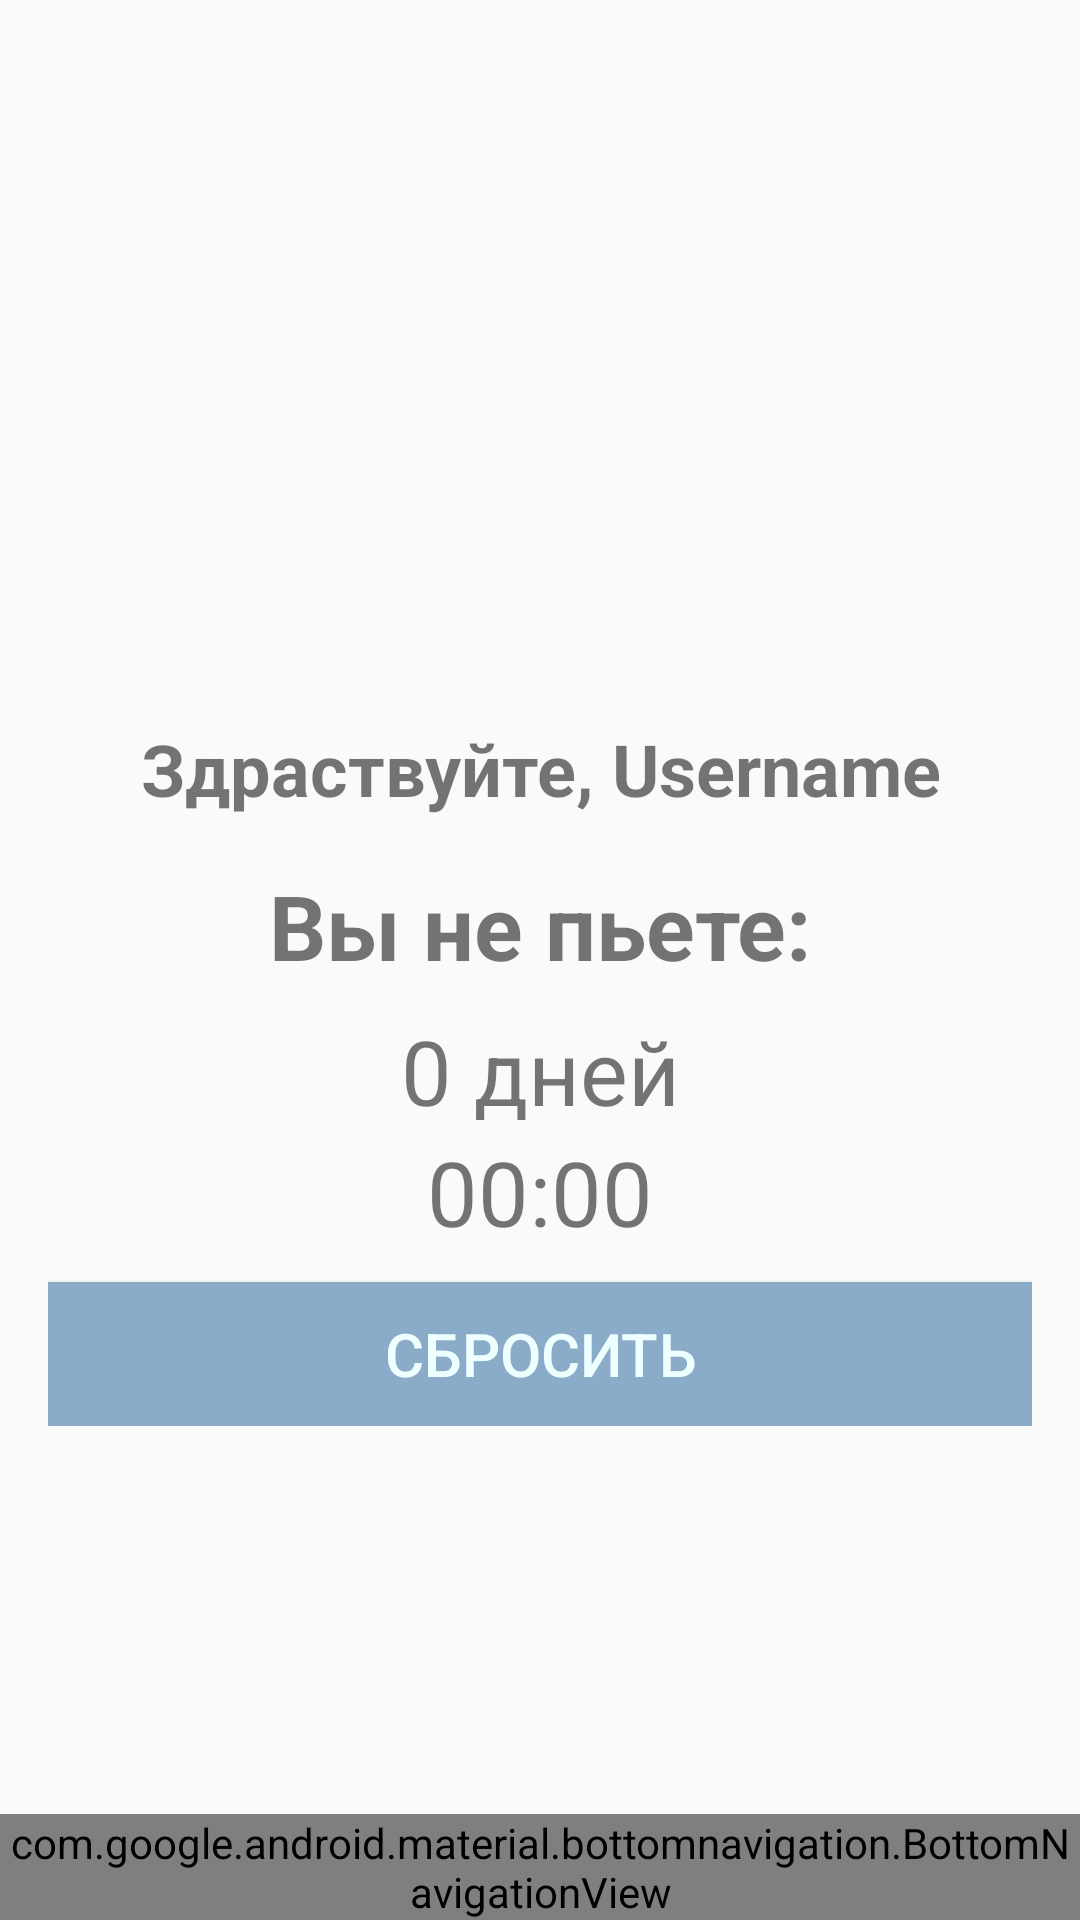

This screen was rendered from an Android layout file. Write that file and the resources it references.
<!-- AndroidManifest.xml: application theme AppTheme -->
<!-- res/layout/fragment_main.xml -->
<?xml version="1.0" encoding="utf-8"?>
<RelativeLayout xmlns:android="http://schemas.android.com/apk/res/android"
    xmlns:app="http://schemas.android.com/apk/res-auto"
    xmlns:ads="http://schemas.android.com/apk/res-auto"
    xmlns:tools="http://schemas.android.com/tools"
    android:layout_width="match_parent"
    android:layout_height="match_parent"
    android:orientation="vertical"
    tools:context=".screens.main.MainFragment">

    <LinearLayout
        android:layout_width="match_parent"
        android:layout_height="wrap_content"
        android:orientation="vertical"
        tools:context=".view.MainActivity">

        <LinearLayout
            android:layout_width="match_parent"
            android:layout_height="wrap_content"
            android:orientation="vertical"
            android:padding="16dp">
            <ImageView
                android:id="@+id/logoImageView"
                android:layout_marginTop="@dimen/app_margin"
                android:layout_width="200dp"
                android:layout_height="200dp"
                android:layout_gravity="center_horizontal"
                android:src="@drawable/logo" />

            <TextView
                android:id="@+id/helloUsernameTextView"
                android:layout_width="match_parent"
                android:layout_height="wrap_content"
                android:text="Здраствуйте, Username"
                android:textSize="24sp"
                android:textStyle="bold"
                android:gravity="center_horizontal"
                android:padding="8dp" />
            <TextView
                android:layout_width="match_parent"
                android:layout_height="wrap_content"
                android:text="@string/youArntDrink"
                android:textSize="30sp"
                android:textStyle="bold"
                android:gravity="center_horizontal"
                android:padding="8dp" />

            <TextView
                android:id="@+id/daysTextView"
                android:layout_width="match_parent"
                android:layout_height="wrap_content"
                android:text="0 дней"
                android:textSize="30sp"
                android:gravity="center_horizontal" />
            <TextView
                android:id="@+id/timeTextView"
                android:layout_width="match_parent"
                android:layout_height="wrap_content"
                android:text="00:00"
                android:textSize="30sp"
                android:gravity="center_horizontal" />

            <Button
                android:layout_width="match_parent"
                android:layout_height="wrap_content"
                android:id="@+id/resetTimeButton"
                android:text="@string/todrink"
                android:layout_marginTop="10dp"
                style="@style/ButtonStyle" />















        </LinearLayout>

    </LinearLayout>

    <com.google.android.material.bottomnavigation.BottomNavigationView
        android:id="@+id/bottomNavigationView"
        android:layout_width="match_parent"
        android:layout_height="wrap_content"
        android:background="@color/primaryDarkColor"
        android:layout_alignParentBottom="true"
        app:itemIconTint="@color/primaryLightColor"
        app:itemTextColor="@color/primaryLightColor"
        app:menu="@menu/bottom_navigation_menu" />


</RelativeLayout>
<!-- resources referenced by this layout -->
<resources>
  <color name="primaryDarkColor">#8aacc8</color>
  <color name="primaryLightColor">#eeffff</color>
  <dimen name="app_margin">16sp</dimen>
  <string name="todrink">Сбросить</string>
  <string name="youArntDrink">Вы не пьете:</string>
  <style name="ButtonStyle">
          <item name="android:background">@color/primaryDarkColor</item>
          <item name="android:textColor">@color/primaryLightColor</item>
          <item name="android:textSize">20sp</item>
          <item name="android:padding">4dp</item>
      </style>
  <style name="AppTheme" parent="Theme.AppCompat.Light.NoActionBar">
          
          <item name="colorPrimary">@color/primaryColor</item>
          <item name="colorPrimaryDark">@color/primaryDarkColor</item>
          <item name="colorAccent">@color/primaryTextColor</item>
      </style>
  <color name="primaryColor">#bbdefb</color>
  <color name="primaryTextColor">#000000</color>
</resources>
